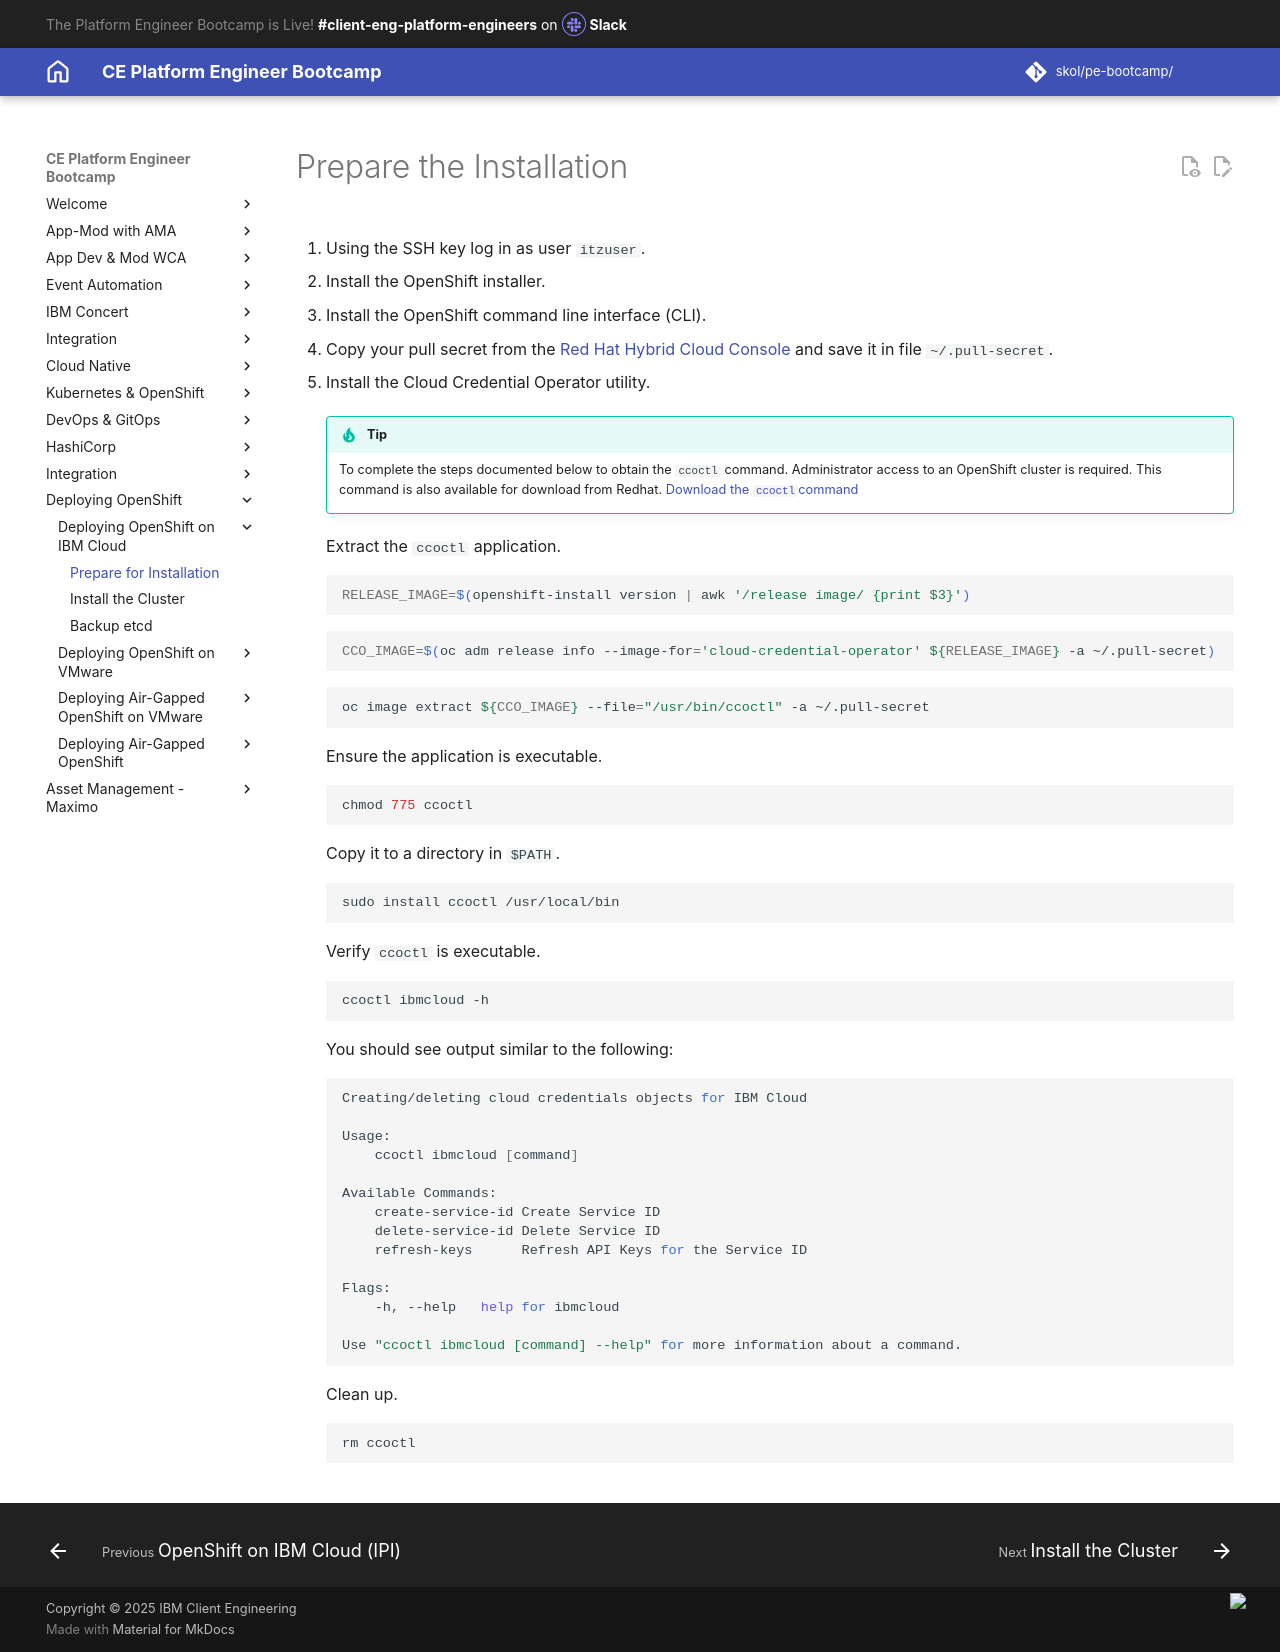

repository: jabbott7335/ce-pe-bootcamp · page: ocp-on-ibm-cloud/prepare/index.html · generator: mkdocs

---
Title: Prepare the Installation
hide:
    - toc
---

# Prepare the Installation

1. Using the SSH key log in as user `itzuser`.

2. Install the OpenShift installer.

3. Install the OpenShift command line interface (CLI).

4. Copy your pull secret from the [Red Hat Hybrid Cloud Console](https://console.redhat.com/openshift/install/pull-secret){target="_blank"} and save it in file `~/.pull-secret`.

5. Install the Cloud Credential Operator utility.

    !!! Tip
        To complete the steps documented below to obtain the ```ccoctl``` command. Administrator access to an OpenShift cluster is required.  This command is also available for download from Redhat.  [Download the ```ccoctl```command](https://mirror.openshift.com/pub/openshift-v4/x86_64/clients/ocp/) 

    
    Extract the `ccoctl` application.
        
    ```sh
    RELEASE_IMAGE=$(openshift-install version | awk '/release image/ {print $3}')
    ```
    
    ```sh
    CCO_IMAGE=$(oc adm release info --image-for='cloud-credential-operator' ${RELEASE_IMAGE} -a ~/.pull-secret)
    ```
    
    ```sh
    oc image extract ${CCO_IMAGE} --file="/usr/bin/ccoctl" -a ~/.pull-secret
    ```
        
    Ensure the application is executable.
        
    ```sh
    chmod 775 ccoctl
    ```

    Copy it to a directory in `$PATH`.
    
    ```sh
    sudo install ccoctl /usr/local/bin
    ```

    Verify `ccoctl` is executable.
        
    ```sh
    ccoctl ibmcloud -h
    ```
        
    You should see output similar to the following:
        
    ```sh
    Creating/deleting cloud credentials objects for IBM Cloud

    Usage:
        ccoctl ibmcloud [command]

    Available Commands:
        create-service-id Create Service ID
        delete-service-id Delete Service ID
        refresh-keys      Refresh API Keys for the Service ID

    Flags:
        -h, --help   help for ibmcloud

    Use "ccoctl ibmcloud [command] --help" for more information about a command.
    ```

    Clean up.
    
    ```sh
    rm ccoctl
    ```
